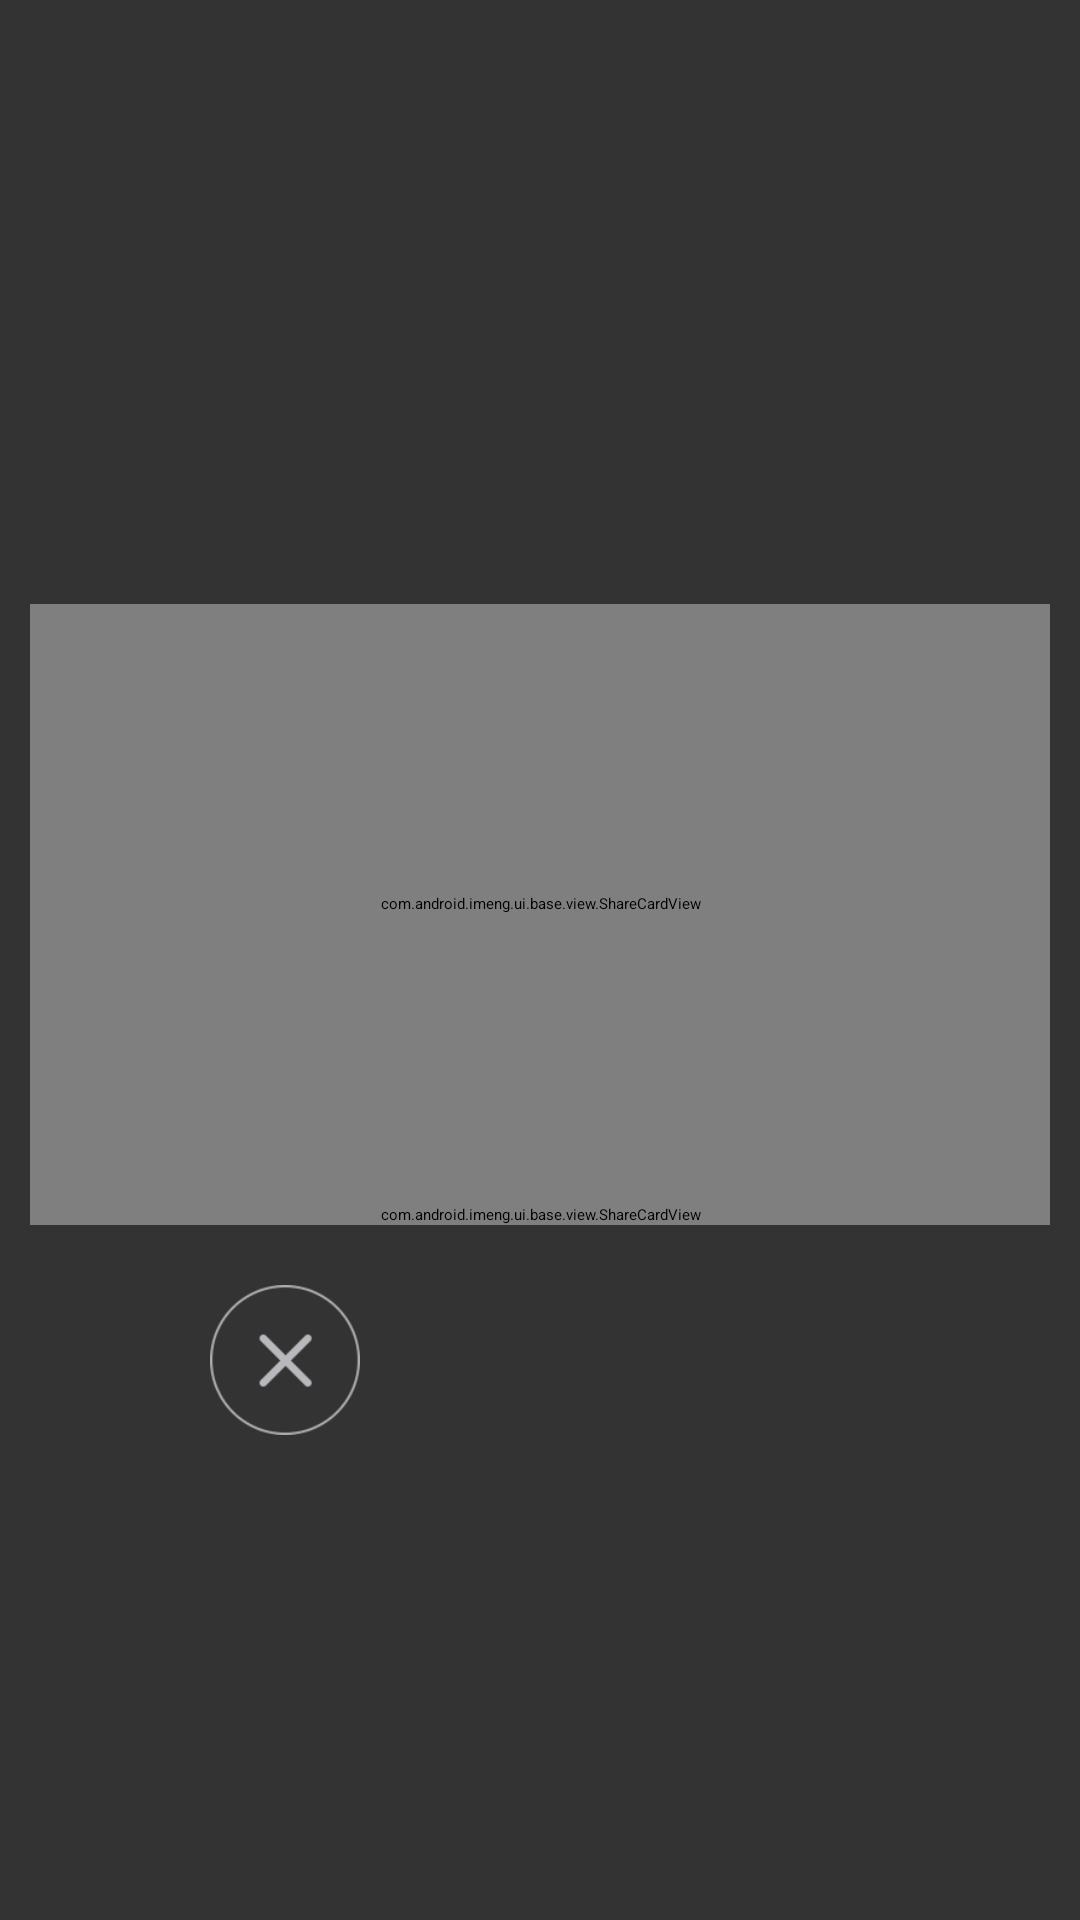

Write the Android layout XML for this screen, with the resource values it uses.
<!-- AndroidManifest.xml: activity theme translucent -->
<!-- res/layout/activity_share.xml -->
<?xml version="1.0" encoding="utf-8"?>
<LinearLayout xmlns:android="http://schemas.android.com/apk/res/android"
    xmlns:CardView="http://schemas.android.com/apk/res-auto"
    android:layout_width="match_parent"
    android:layout_height="match_parent"
    android:gravity="center"
    android:orientation="vertical">

    <LinearLayout
        android:id="@+id/card_lay"
        android:layout_width="match_parent"
        android:layout_height="wrap_content"
        android:gravity="center"
        android:orientation="vertical">

        <com.android.imeng.ui.base.view.ShareCardView
            android:id="@+id/card_view"
            android:layout_width="match_parent"
            android:layout_height="200dp"
            android:layout_marginLeft="10dp"
            android:layout_marginRight="10dp"
            android:layout_marginTop="40dp"
            CardView:color="@color/male_color"
            CardView:direction="0">

            <ImageView
                android:id="@+id/share_img"
                android:layout_width="match_parent"
                android:layout_height="match_parent"
                android:scaleType="fitCenter" />
        </com.android.imeng.ui.base.view.ShareCardView>

        <com.android.imeng.ui.base.view.ShareCardView
            android:layout_width="match_parent"
            android:layout_height="wrap_content"
            android:layout_marginLeft="10dp"
            android:layout_marginRight="10dp"
            android:gravity="center_horizontal"
            CardView:direction="1">

            <LinearLayout
                android:layout_width="wrap_content"
                android:layout_height="wrap_content"
                android:orientation="vertical">

                <Button
                    android:id="@+id/btn_favorite"
                    android:layout_width="wrap_content"
                    android:layout_height="wrap_content"
                    android:layout_marginTop="10dp"
                    android:background="@drawable/btn_favorite"
                    android:paddingBottom="5dp"
                    android:paddingLeft="35dp"
                    android:paddingRight="35dp"
                    android:paddingTop="5dp"
                    android:text="添加到我的收藏"
                    android:textColor="@android:color/white"
                    android:textSize="18sp" />

                <LinearLayout
                    android:layout_width="match_parent"
                    android:layout_height="wrap_content"
                    android:layout_marginTop="10dp"
                    android:gravity="center_vertical"
                    android:orientation="horizontal">

                    <ImageView
                        android:layout_width="match_parent"
                        android:layout_height="1dp"
                        android:layout_weight="1"
                        android:background="#eeeeee" />

                    <TextView
                        android:layout_width="wrap_content"
                        android:layout_height="wrap_content"
                        android:text="分享到"
                        android:textColor="#999999" />

                    <ImageView
                        android:layout_width="match_parent"
                        android:layout_height="1dp"
                        android:layout_weight="1"
                        android:background="#eeeeee" />
                </LinearLayout>

                <RelativeLayout
                    android:layout_width="match_parent"
                    android:layout_height="wrap_content"
                    android:layout_marginBottom="20dp"
                    android:layout_marginTop="10dp">

                    <ImageView
                        android:id="@+id/btn_qq"
                        android:layout_width="40dp"
                        android:layout_height="40dp"
                        android:layout_alignParentLeft="true"
                        android:background="@drawable/btn_share_bg"
                        android:clickable="true"
                        android:padding="8dp"
                        android:src="@drawable/img_qq" />

                    <ImageView
                        android:id="@+id/btn_wechatmoments"
                        android:layout_width="40dp"
                        android:layout_height="40dp"
                        android:layout_centerHorizontal="true"
                        android:background="@drawable/btn_share_bg"
                        android:clickable="true"
                        android:padding="8dp"
                        android:src="@drawable/img_wechatmoments" />

                    <ImageView
                        android:id="@+id/btn_wechat"
                        android:layout_width="40dp"
                        android:layout_height="40dp"
                        android:layout_alignParentRight="true"
                        android:background="@drawable/btn_share_bg"
                        android:clickable="true"
                        android:padding="8dp"
                        android:src="@drawable/img_wechat" />
                </RelativeLayout>
            </LinearLayout>
        </com.android.imeng.ui.base.view.ShareCardView>
    </LinearLayout>

    <RelativeLayout
        android:layout_width="match_parent"
        android:layout_height="wrap_content"
        android:layout_marginTop="20dp"
        android:gravity="center_horizontal"
        android:orientation="horizontal">

        <Button
            android:id="@+id/btn_close"
            android:layout_width="50dp"
            android:layout_height="50dp"
            android:layout_alignParentLeft="true"
            android:layout_marginLeft="70dp"
            android:background="@drawable/btn_share_close" />

        <Button
            android:id="@+id/btn_download"
            android:layout_width="50dp"
            android:layout_height="50dp"
            android:layout_alignParentRight="true"
            android:layout_marginRight="70dp"
            android:background="@drawable/btn_share_download" />
    </RelativeLayout>
</LinearLayout>
<!-- resources referenced by this layout -->
<resources>
  <color name="male_color">#CAE4F3</color>
  <!-- drawable btn_favorite (drawable) -->
  <?xml version="1.0" encoding="utf-8"?>
  <selector xmlns:android="http://schemas.android.com/apk/res/android">
      <item android:state_pressed="true">
          <shape android:shape="rectangle">
              <solid android:color="#f3ad05"/>
              <corners android:radius="6dp" />
          </shape>
      </item>
      <item>
          <shape android:shape="rectangle">
              <solid android:color="#ffb504"/>
              <corners android:radius="6dp" />
          </shape>
      </item>
  </selector>
  <!-- drawable btn_share_bg (drawable) -->
  <?xml version="1.0" encoding="utf-8"?>
  <selector xmlns:android="http://schemas.android.com/apk/res/android">
      <item android:state_pressed="true">
          <shape android:shape="rectangle">
              <stroke android:color="#eeeeee" android:width="1dp"/>
              <solid  android:color="#e5e1e1"/>
              <corners android:radius="6dp" />
          </shape>
      </item>
      <item>
          <shape android:shape="rectangle">
              <stroke android:color="#eeeeee"  android:width="1dp"/>
              <solid  android:color="@android:color/transparent"/>
              <corners android:radius="6dp" />
          </shape>
      </item>
  </selector>
  <!-- drawable btn_share_close: png bitmap (drawable-hdpi, 6153 bytes) -->
  <!-- drawable img_qq: png bitmap (drawable-hdpi, 7755 bytes) -->
  <!-- drawable img_wechat: png bitmap (drawable-hdpi, 4162 bytes) -->
  <!-- drawable img_wechatmoments: png bitmap (drawable-hdpi, 7298 bytes) -->
  <style name="translucent">
          <item name="android:windowBackground">@color/translucent_background</item>
          <item name="android:windowIsTranslucent">true</item>
          <item name="android:windowNoTitle">true</item>
      </style>
  <color name="translucent_background">#cc000000</color>
</resources>
